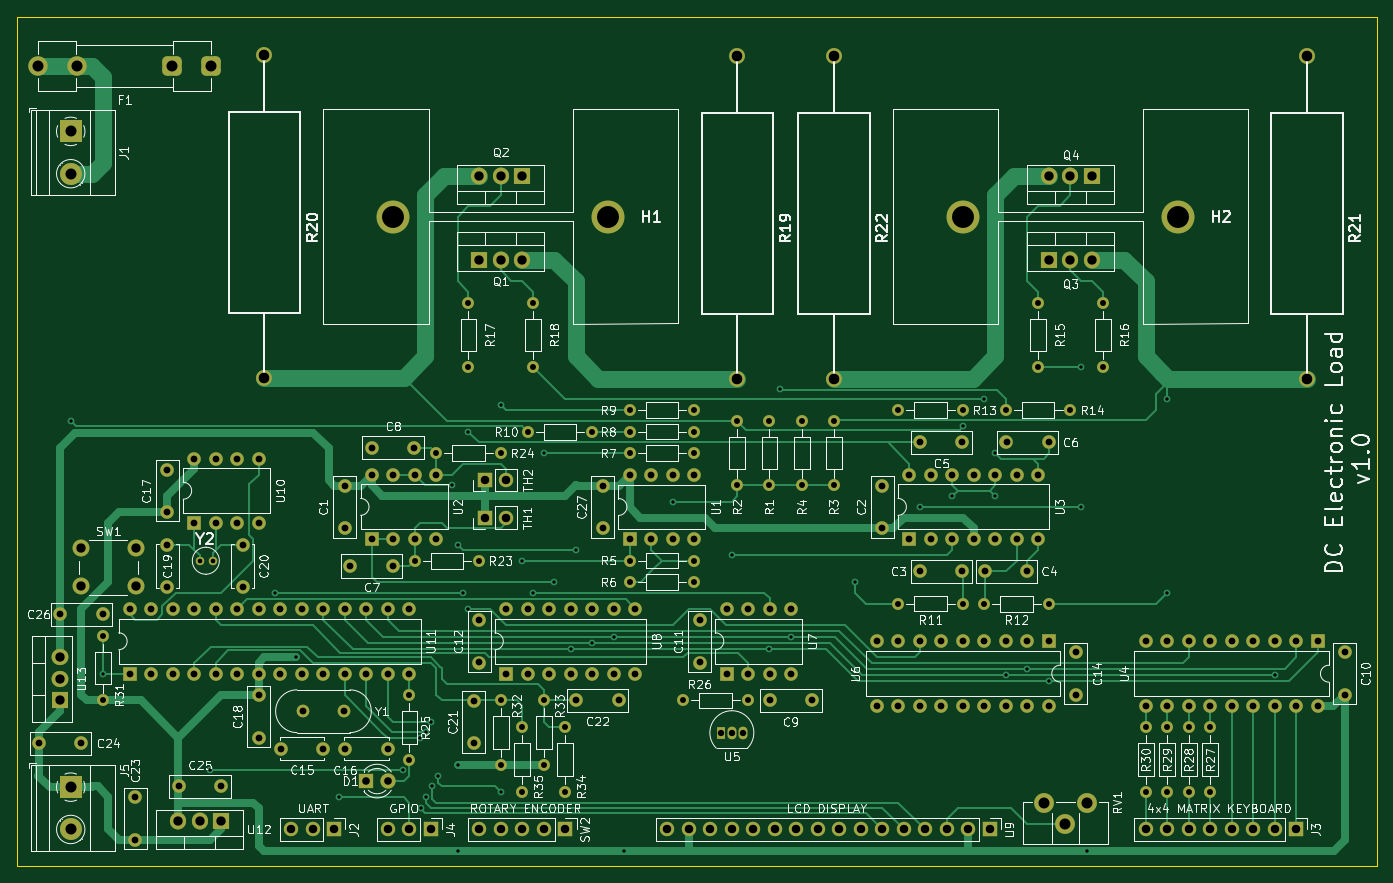
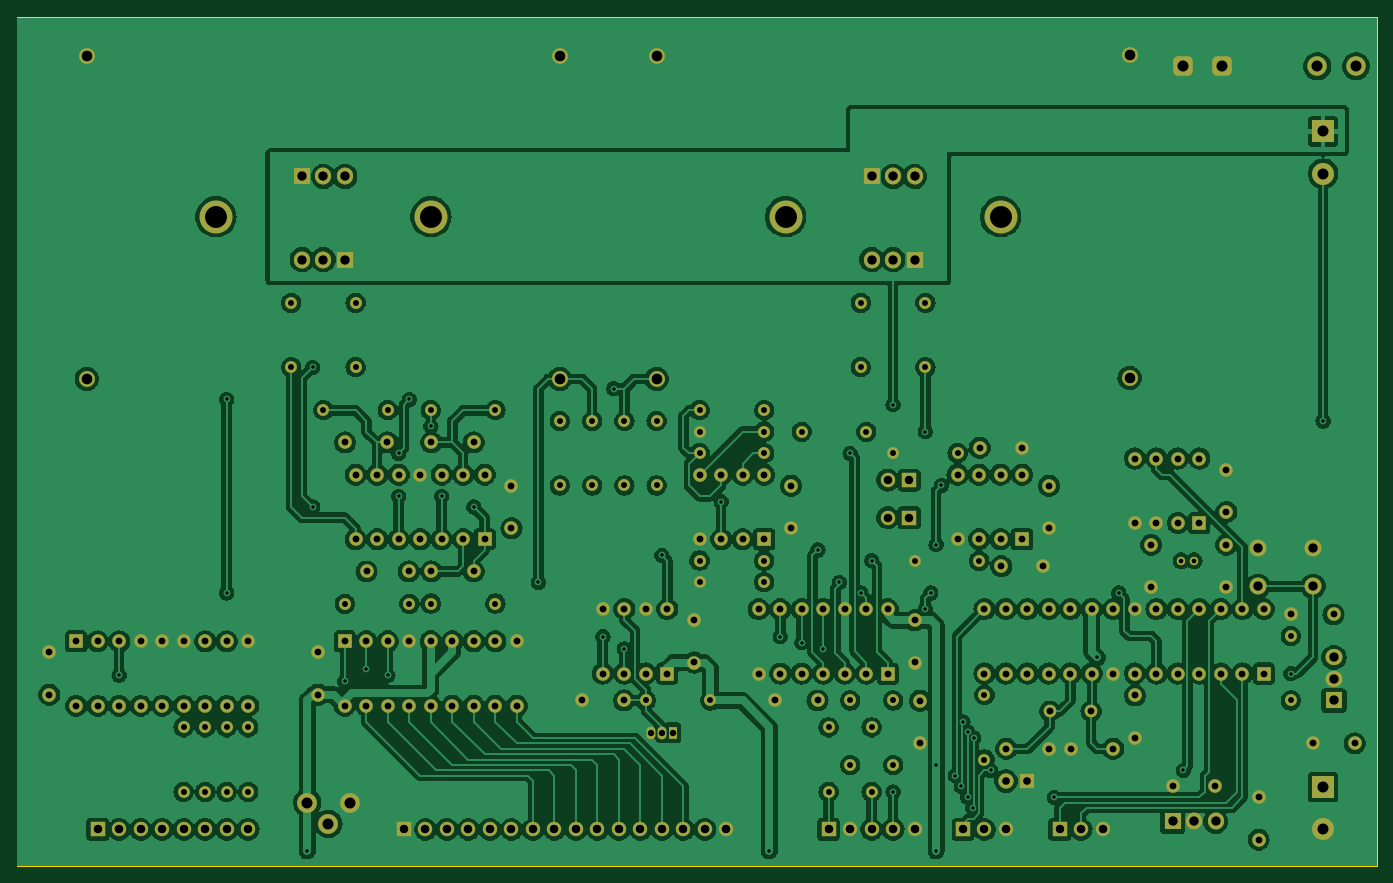
Circuit board: 11 layer files. Board 160.7 x 100.3 mm.
- bottom_copper: DC Electronic Load-B_Cu.gbr (495908 bytes)
- bottom_mask: DC Electronic Load-B_Mask.gbr (12462 bytes)
- paste: DC Electronic Load-B_Paste.gbr (461 bytes)
- bottom_silk: DC Electronic Load-B_Silkscreen.gbr (462 bytes)
- outline: DC Electronic Load-Edge_Cuts.gbr (615 bytes)
- top_copper: DC Electronic Load-F_Cu.gbr (51189 bytes)
- top_mask: DC Electronic Load-F_Mask.gbr (12462 bytes)
- paste: DC Electronic Load-F_Paste.gbr (461 bytes)
- top_silk: DC Electronic Load-F_Silkscreen.gbr (190478 bytes)
- drill: DC Electronic Load-NPTH.drl (268 bytes)
- drill: DC Electronic Load-PTH.drl (6144 bytes)

=== bottom_copper: DC Electronic Load-B_Cu.gbr (495908 bytes, source omitted) ===
=== bottom_mask: DC Electronic Load-B_Mask.gbr (12462 bytes, source omitted) ===
=== paste: DC Electronic Load-B_Paste.gbr ===
%TF.GenerationSoftware,KiCad,Pcbnew,7.0.9*%
%TF.CreationDate,2024-01-17T08:58:22+01:00*%
%TF.ProjectId,DC Electronic Load,44432045-6c65-4637-9472-6f6e6963204c,rev?*%
%TF.SameCoordinates,Original*%
%TF.FileFunction,Paste,Bot*%
%TF.FilePolarity,Positive*%
%FSLAX46Y46*%
G04 Gerber Fmt 4.6, Leading zero omitted, Abs format (unit mm)*
G04 Created by KiCad (PCBNEW 7.0.9) date 2024-01-17 08:58:22*
%MOMM*%
%LPD*%
G01*
G04 APERTURE LIST*
G04 APERTURE END LIST*
M02*

=== bottom_silk: DC Electronic Load-B_Silkscreen.gbr ===
%TF.GenerationSoftware,KiCad,Pcbnew,7.0.9*%
%TF.CreationDate,2024-01-17T08:58:22+01:00*%
%TF.ProjectId,DC Electronic Load,44432045-6c65-4637-9472-6f6e6963204c,rev?*%
%TF.SameCoordinates,Original*%
%TF.FileFunction,Legend,Bot*%
%TF.FilePolarity,Positive*%
%FSLAX46Y46*%
G04 Gerber Fmt 4.6, Leading zero omitted, Abs format (unit mm)*
G04 Created by KiCad (PCBNEW 7.0.9) date 2024-01-17 08:58:22*
%MOMM*%
%LPD*%
G01*
G04 APERTURE LIST*
G04 APERTURE END LIST*
M02*

=== outline: DC Electronic Load-Edge_Cuts.gbr ===
%TF.GenerationSoftware,KiCad,Pcbnew,7.0.9*%
%TF.CreationDate,2024-01-17T08:58:22+01:00*%
%TF.ProjectId,DC Electronic Load,44432045-6c65-4637-9472-6f6e6963204c,rev?*%
%TF.SameCoordinates,Original*%
%TF.FileFunction,Profile,NP*%
%FSLAX46Y46*%
G04 Gerber Fmt 4.6, Leading zero omitted, Abs format (unit mm)*
G04 Created by KiCad (PCBNEW 7.0.9) date 2024-01-17 08:58:22*
%MOMM*%
%LPD*%
G01*
G04 APERTURE LIST*
%TA.AperFunction,Profile*%
%ADD10C,0.100000*%
%TD*%
G04 APERTURE END LIST*
D10*
X64770000Y-31002500D02*
X225425000Y-31002500D01*
X225425000Y-131332500D01*
X64770000Y-131332500D01*
X64770000Y-31002500D01*
M02*

=== top_copper: DC Electronic Load-F_Cu.gbr (51189 bytes, source omitted) ===
=== top_mask: DC Electronic Load-F_Mask.gbr (12462 bytes, source omitted) ===
=== paste: DC Electronic Load-F_Paste.gbr ===
%TF.GenerationSoftware,KiCad,Pcbnew,7.0.9*%
%TF.CreationDate,2024-01-17T08:58:22+01:00*%
%TF.ProjectId,DC Electronic Load,44432045-6c65-4637-9472-6f6e6963204c,rev?*%
%TF.SameCoordinates,Original*%
%TF.FileFunction,Paste,Top*%
%TF.FilePolarity,Positive*%
%FSLAX46Y46*%
G04 Gerber Fmt 4.6, Leading zero omitted, Abs format (unit mm)*
G04 Created by KiCad (PCBNEW 7.0.9) date 2024-01-17 08:58:22*
%MOMM*%
%LPD*%
G01*
G04 APERTURE LIST*
G04 APERTURE END LIST*
M02*

=== top_silk: DC Electronic Load-F_Silkscreen.gbr (190478 bytes, source omitted) ===
=== drill: DC Electronic Load-NPTH.drl ===
M48
; DRILL file {KiCad 7.0.9} date Wed Jan 17 08:58:39 2024
; FORMAT={-:-/ absolute / inch / decimal}
; #@! TF.CreationDate,2024-01-17T08:58:39+01:00
; #@! TF.GenerationSoftware,Kicad,Pcbnew,7.0.9
; #@! TF.FileFunction,NonPlated,1,2,NPTH
FMAT,2
INCH
%
G90
G05
T0
M30

=== drill: DC Electronic Load-PTH.drl (6144 bytes, source omitted) ===
